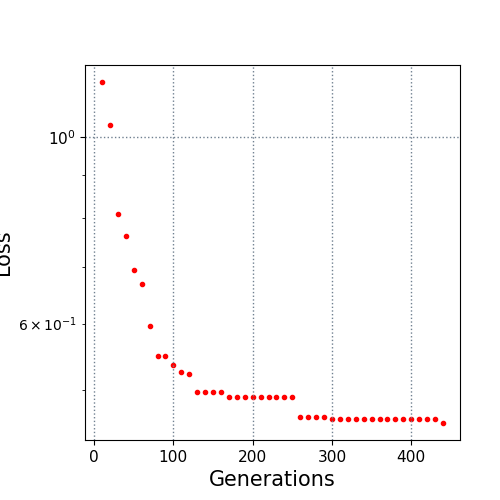

The table this chart was drawn from, first rows:
10.0, 1.16224
20.0, 1.034
30.0, 0.809
40.0, 0.7617
50.0, 0.6954
60.0, 0.6695
70.0, 0.5957
80.0, 0.5485
90.0, 0.5485
100.0, 0.5362
110.0, 0.5257
120.0, 0.523
130.0, 0.4969
140.0, 0.4969
150.0, 0.4969
160.0, 0.4969
170.0, 0.4911
180.0, 0.4911
190.0, 0.4911
200.0, 0.4911
210.0, 0.4911
220.0, 0.4911
230.0, 0.4911
240.0, 0.4911
250.0, 0.4911
260.0, 0.4652
270.0, 0.4652
280.0, 0.4652
290.0, 0.4652
300.0, 0.4619
310.0, 0.4619
320.0, 0.4619
330.0, 0.4619
340.0, 0.4619
350.0, 0.4619
360.0, 0.4619
370.0, 0.4619
380.0, 0.4619
390.0, 0.4619
400.0, 0.4619
410.0, 0.4619
420.0, 0.4619
430.0, 0.4616
440.0, 0.4571
